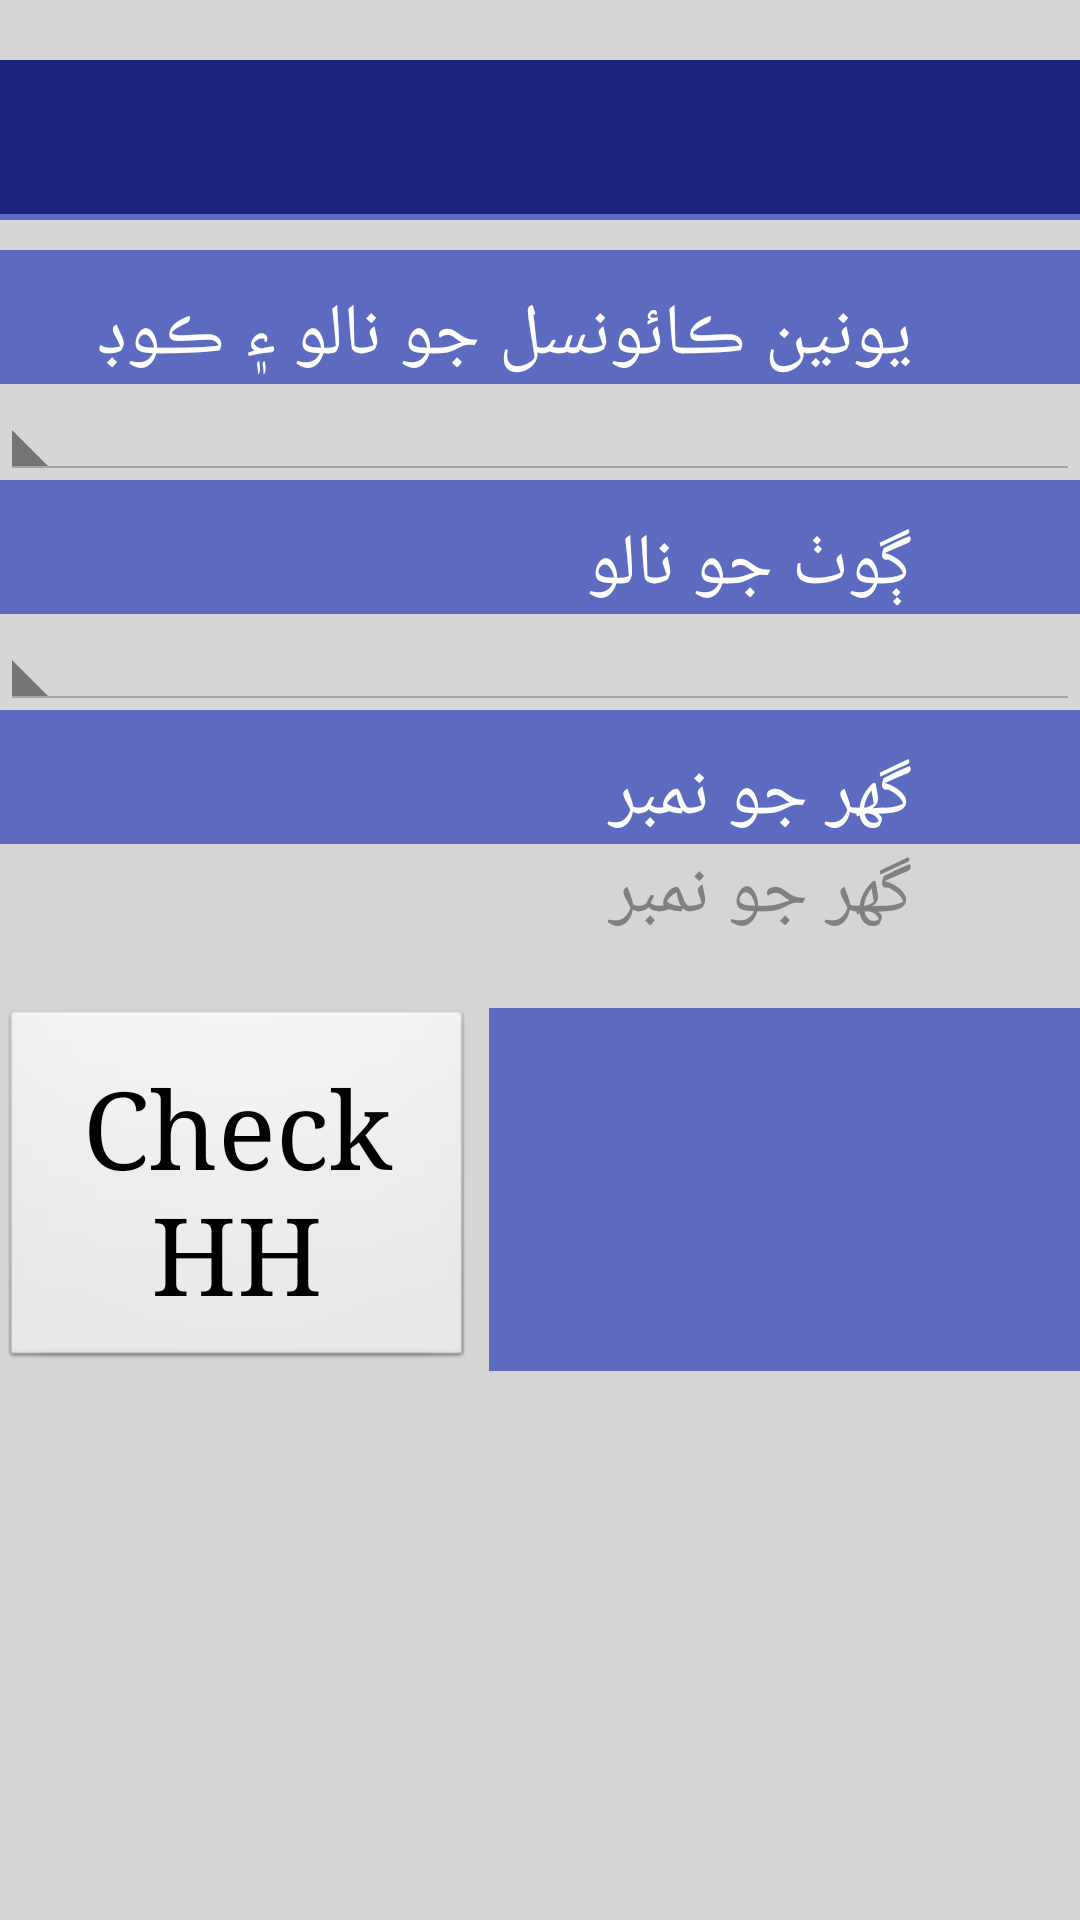

Layout XML and referenced resources for this Android screen:
<!-- AndroidManifest.xml: application theme AppTheme -->
<!-- res/layout/activity_section1.xml -->
<ScrollView xmlns:android="http://schemas.android.com/apk/res/android"
    android:id="@+id/ScrollView01"
    android:layout_width="match_parent"
    android:layout_height="wrap_content"
    android:layout_marginEnd="16dp"
    android:layout_marginStart="16dp"
    android:background="#d6d6d6"
    android:scrollbars="horizontal">

    <LinearLayout
        android:layout_width="match_parent"
        android:layout_height="wrap_content"
        android:layoutDirection="rtl"
        android:orientation="vertical">

        <TextView
            android:id="@+id/app_header"
            android:layout_width="match_parent"
            android:layout_height="wrap_content"
            android:layout_gravity="center_horizontal"
            android:layout_marginTop="20dp"
            android:background="@color/colorPrimaryDark"
            android:gravity="center"
            android:textSize="30sp" />

        <View
            android:layout_width="match_parent"
            android:layout_height="2dp"
            android:layout_marginBottom="10dp"
            android:background="@color/colorPrimary" />

        <TextView
            android:id="@+id/lbl_s1q105"
            android:layout_width="match_parent"
            android:layout_height="wrap_content"
            android:text="@string/baseline_s1q106a"
            android:textAppearance="?android:attr/textAppearanceLarge" />

        <LinearLayout
            android:layout_width="match_parent"
            android:layout_height="wrap_content"
            android:orientation="horizontal">

            <Spinner
                android:id="@+id/s1q105"
                android:layout_width="match_parent"
                android:layout_height="wrap_content"
                android:ems="10" />

        </LinearLayout>

        <TextView
            android:id="@+id/lbl_s1q106a"
            android:layout_width="match_parent"
            android:layout_height="wrap_content"
            android:text="@string/baseline_s1q105"
            android:textAppearance="?android:attr/textAppearanceLarge" />


        <Spinner
            android:id="@+id/s1q106a"
            android:layout_width="match_parent"
            android:layout_height="wrap_content"
            android:layout_weight="1"
            android:ems="10" />

        <TextView
            android:id="@+id/lbl_formid"
            android:layout_width="match_parent"
            android:layout_height="wrap_content"
            android:text="@string/baseline_formid"
            android:textAppearance="?android:attr/textAppearanceLarge" />

        <EditText
            android:id="@+id/formid"
            android:layout_width="match_parent"
            android:layout_height="wrap_content"
            android:layout_weight="1"
            android:ems="10"
            android:hint="@string/baseline_formid">

        </EditText>


        <LinearLayout
            android:layout_width="match_parent"
            android:layout_height="wrap_content"
            android:layout_marginBottom="10dp"
            android:layout_marginTop="10dp"
            android:orientation="horizontal">

            <TextView
                android:id="@+id/hh_count"
                android:layout_width="0dp"
                android:layout_height="match_parent"
                android:layout_weight="50"
                android:enabled="false"
                android:paddingLeft="10dp" />

            <Button
                android:id="@+id/checkHH"
                android:layout_width="0dp"
                android:layout_height="wrap_content"
                android:layout_marginRight="5dp"
                android:layout_weight="40"
                android:text="Check HH" />

        </LinearLayout>

        <LinearLayout
            android:id="@+id/fldGrp01"
            android:layout_width="match_parent"
            android:layout_height="wrap_content"
            android:orientation="vertical"
            android:visibility="gone">

            <TextView
                android:id="@+id/lbl_s1q102"
                android:layout_width="match_parent"
                android:layout_height="wrap_content"
                android:text="@string/baseline_s1q102"
                android:textAppearance="?android:attr/textAppearanceLarge" />

            <EditText
                android:id="@+id/s1q102"
                android:layout_width="match_parent"
                android:layout_height="wrap_content"
                android:layout_weight="1"
                android:digits="abcdefghijklmnopqrstuvwxyzABCDEFGHIJKLMNOPQRSTUVWXYZ "
                android:ems="10"
                android:hint="@string/baseline_s1q102"
                android:inputType="textCapWords" />

            <TextView
                android:id="@+id/lbl_s1q103"
                android:layout_width="match_parent"
                android:layout_height="wrap_content"
                android:text="@string/baseline_s1q103"
                android:textAppearance="?android:attr/textAppearanceLarge" />

            <RadioGroup
                android:id="@+id/radio_s1q103"
                android:layout_width="match_parent"
                android:layout_height="wrap_content">

                <RadioButton
                    android:id="@+id/RDO_s1q103_1"
                    android:layout_width="match_parent"
                    android:layout_height="wrap_content"
                    android:text="@string/baseline_s1q103_1" />

                <RadioButton
                    android:id="@+id/RDO_s1q103_2"
                    android:layout_width="match_parent"
                    android:layout_height="wrap_content"
                    android:text="@string/baseline_s1q103_2" />

            </RadioGroup>

            <TextView
                android:id="@+id/lbl_s1q104"
                android:layout_width="match_parent"
                android:layout_height="wrap_content"
                android:text="@string/baseline_s1q104"
                android:textAppearance="?android:attr/textAppearanceLarge" />

            <EditText
                android:id="@+id/s1q104"
                android:layout_width="match_parent"
                android:layout_height="wrap_content"
                android:layout_weight="1"
                android:ems="10"
                android:hint="@string/baseline_s1q104"
                android:inputType="number"
                android:maxLength="2" />

            <TextView
                android:id="@+id/lbl_s1q108"
                android:layout_width="match_parent"
                android:layout_height="wrap_content"
                android:text="@string/baseline_s1q108"
                android:textAppearance="?android:attr/textAppearanceLarge" />

            <EditText
                android:id="@+id/s1q108"
                android:layout_width="match_parent"
                android:layout_height="wrap_content"
                android:layout_weight="1"
                android:digits="0123456789"
                android:ems="10"
                android:hint="@string/baseline_s1q108"
                android:inputType="phone"
                android:maxLength="11" />

            <TextView
                android:id="@+id/lbl_s1q108b"
                android:layout_width="match_parent"
                android:layout_height="wrap_content"
                android:text="@string/baseline_s1q108b"
                android:textAppearance="?android:attr/textAppearanceLarge" />

            <EditText
                android:id="@+id/s1q108b"
                android:layout_width="match_parent"
                android:layout_height="wrap_content"
                android:layout_weight="1"
                android:digits="0123456789"
                android:ems="10"
                android:hint="@string/baseline_s1q108"
                android:inputType="phone"
                android:maxLength="11" />

            <TextView
                android:id="@+id/lbl_s1q112"
                android:layout_width="match_parent"
                android:layout_height="wrap_content"
                android:text="@string/baseline_s1q112"
                android:textAppearance="?android:attr/textAppearanceLarge" />

            <RadioGroup
                android:id="@+id/radio_s1q112"
                android:layout_width="match_parent"
                android:layout_height="wrap_content">

                <RadioButton
                    android:id="@+id/RDO_s1q112_1"
                    android:layout_width="match_parent"
                    android:layout_height="wrap_content"
                    android:text="@string/baseline_s1q112_1" />

                <RadioButton
                    android:id="@+id/RDO_s1q112_2"
                    android:layout_width="match_parent"
                    android:layout_height="wrap_content"
                    android:text="@string/baseline_s1q112_2" />

            </RadioGroup>

            <LinearLayout
                android:layout_width="match_parent"
                android:layout_height="wrap_content"
                android:layout_gravity="end"
                android:orientation="horizontal">

                <Button
                    android:id="@+id/btn_End"
                    style="@style/buttons"
                    android:layout_width="0dp"
                    android:layout_weight="1"
                    android:onClick="endInterview"
                    android:text="@string/end_interview"
                    android:textColor="#ff1e1e" />

                

                <Button
                    android:id="@+id/btn_Continue"
                    style="@style/buttons"
                    android:onClick="startInterview"
                    android:text="@string/next_section"
                    android:textColor="#1ed61e" />
                

            </LinearLayout>

        </LinearLayout>

    </LinearLayout>
</ScrollView>
<!-- resources referenced by this layout -->
<resources>
  <color name="colorPrimary">#5C6BC0</color>
  <color name="colorPrimaryDark">#1a237e</color>
  <string name="baseline_formid">گهر جو نمبر</string>
  <string name="baseline_s1q102">جواب ڏيڻ واري جو نالو</string>
  <string name="baseline_s1q103">جواب ڏيڻ واري جي جنس</string>
  <string name="baseline_s1q103_1">مرد</string>
  <string name="baseline_s1q103_2">عورت</string>
  <string name="baseline_s1q104">جواب ڏيندڙ جي عمر</string>
  <string name="baseline_s1q105">ڳوٺ جو نالو</string>
  <string name="baseline_s1q106a">يونين ڪائونسل جو نالو ۽ ڪوڊ</string>
  <string name="baseline_s1q108">گهر جي ٻن بالغ ذميوار فردن جا فون نمبر</string>
  <string name="baseline_s1q108b">گهر جي ٻن بالغ ذميوار فردن جا فون نمبر</string>
  <string name="baseline_s1q112">ڇازباني اجازت نامو انٽرويو وٺڻ کان اڳ ورتو ويو</string>
  <string name="baseline_s1q112_1">ها</string>
  <string name="baseline_s1q112_2">نه</string>
  <string name="end_interview"> اختتام </string>
  <string name="next_section">اگلا سیکشن</string>
  <style name="buttons" parent="android:Widget.Button">
          <item name="android:layout_height">wrap_content</item>
          <item name="android:textSize">36sp</item>
          <item name="android:typeface">serif</item>
          <item name="android:layout_width">wrap_content</item>
          <item name="android:padding">16dp</item>
      </style>
  <style name="AppTheme" parent="android:Theme.Holo.Light.DarkActionBar">
          
          <item name="android:layoutDirection">rtl</item>
          <item name="android:typeface">serif</item>
          <item name="android:textViewStyle">@style/labels</item>
          <item name="android:editTextStyle">@style/textInput</item>
          <item name="android:radioButtonStyle">@style/radiobutton</item>
          <item name="android:checkboxStyle">@style/checkbox</item>
          <item name="android:buttonStyle">@style/buttons</item>
      </style>
  <style name="textInput" parent="android:Widget.EditText">
          <item name="android:layout_width">match_parent</item>
          <item name="android:layout_height">wrap_content</item>
          <item name="android:layout_marginBottom">16dp</item>
          <item name="android:textSize">24sp</item>
          <item name="android:background">@color/dullWhileOverlay</item>
          <item name="android:paddingStart">56dp</item>
          <item name="android:paddingBottom">12dp</item>
          <item name="android:lineSpacingExtra">4dp</item>
      </style>
  <style name="radiobutton" parent="android:Widget.CompoundButton.RadioButton">
          <item name="android:layout_width">0dp</item>
          <item name="android:layout_weight">1</item>
          <item name="android:layout_height">wrap_content</item>
          
          
          <item name="android:textSize">24sp</item>
          <item name="android:typeface">serif</item>
          <item name="android:background">@color/dullWhileOverlay</item>
          <item name="android:padding">16dp</item>
      </style>
  <style name="checkbox" parent="android:Widget.CompoundButton.CheckBox">
          <item name="android:layout_gravity">right</item>
          <item name="android:layout_width">match_parent</item>
          <item name="android:layout_height">wrap_content</item>
          
          <item name="android:textSize">24sp</item>
          <item name="android:typeface">serif</item>
          
          <item name="android:background">@color/dullWhileOverlay</item>
          <item name="android:padding">4dp</item>
  
      </style>
  <color name="dullWhileOverlay">#99d6d6d6</color>
</resources>
